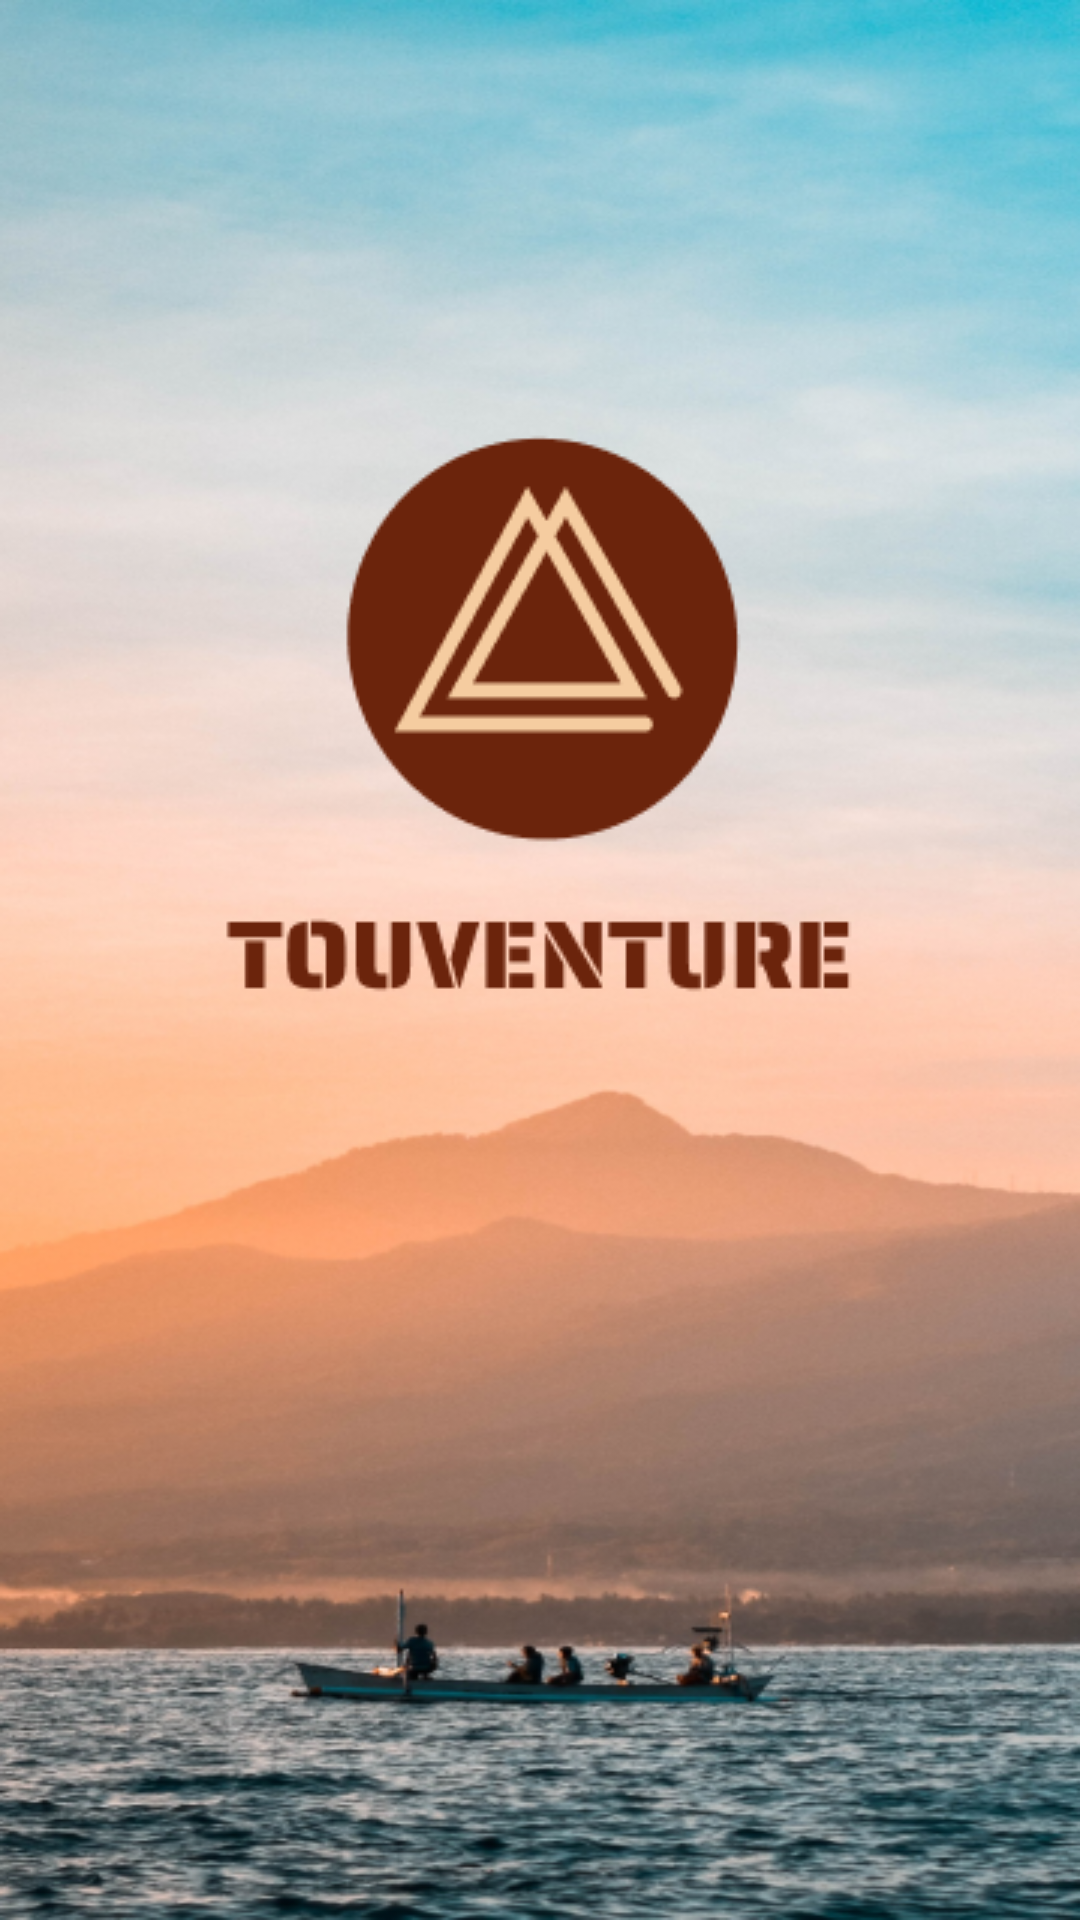

Layout XML and referenced resources for this Android screen:
<!-- AndroidManifest.xml: application theme Theme.example -->
<!-- res/layout/activity_splashscreen.xml -->
<?xml version="1.0" encoding="utf-8"?>
<androidx.constraintlayout.widget.ConstraintLayout xmlns:android="http://schemas.android.com/apk/res/android"
    xmlns:app="http://schemas.android.com/apk/res-auto"
    xmlns:tools="http://schemas.android.com/tools"
    android:layout_width="match_parent"
    android:layout_height="match_parent"
    android:background="@drawable/screen"
    tools:context=".ui.SplashscreenActivity">

    <ImageView
        android:layout_width="wrap_content"
        android:layout_height="wrap_content"
        android:src="@drawable/logo"
        app:layout_constraintBottom_toBottomOf="parent"
        app:layout_constraintEnd_toEndOf="parent"
        app:layout_constraintStart_toStartOf="parent"
        app:layout_constraintTop_toTopOf="parent"
        app:layout_constraintVertical_bias="0.313" />


</androidx.constraintlayout.widget.ConstraintLayout>
<!-- resources referenced by this layout -->
<resources>
  <!-- drawable logo: png bitmap (drawable, 6503 bytes) -->
  <!-- drawable screen: png bitmap (drawable, 379565 bytes) -->
  <style name="Theme.example" parent="Base.Theme.example" />
  <style name="Base.Theme.example" parent="Theme.Material3.DayNight.NoActionBar">
          
          <item name="colorPrimary">@color/teal_200</item>
          <item name="colorPrimaryVariant">@color/teal_200</item>
          <item name="colorOnPrimary">@color/white</item>
          
          <item name="colorSecondary">@color/orange_1</item>
          <item name="colorSecondaryVariant">@color/orange_1</item>
          <item name="colorOnSecondary">@color/black</item>
          
          <item name="android:statusBarColor">?attr/colorPrimaryVariant</item>
          
      </style>
  <color name="teal_200">#6B240C</color>
  <color name="white">#FFFFFFFF</color>
  <color name="orange_1">#F5CCA0</color>6B240C
  <color name="black">#FF000000</color>
</resources>
